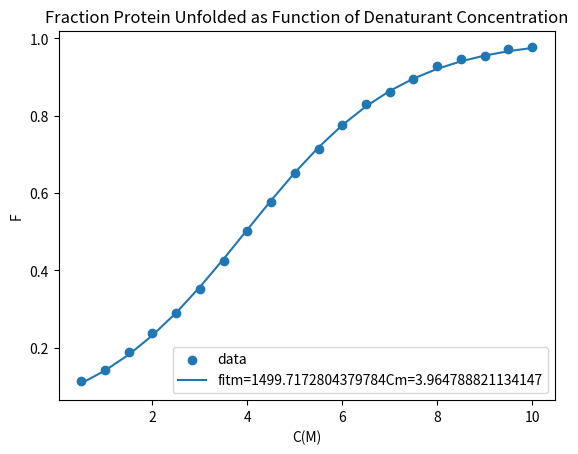

Write the Python code that produced this figure.
# -*- coding: utf-8 -*-
"""
Created on Sun Apr 19 20:08:51 2020

[redacted]
"""
#computational hw on Protein Denaturation
#input data to model a graph with data points


data="""0.5	0.114822008
1	0.142325463
1.5	0.187815943
2	0.238022307
2.5	0.290052484
3	0.353114837
3.5	0.425365439
4	0.502
4.5	0.576634561
5	0.650885163
5.5	0.714947516
6	0.776977693
6.5	0.831184057
7	0.862674537
7.5	0.896177992
8	0.929755112
8.5	0.947568057
9	0.954729847
9.5	0.972224435
10	0.976877221""".split('\n')

Clist=[]
Flist=[]
for s in data:
    if s:
        C,F= s.split()
        C= float(C)
        F= float(F)
        Clist.append(C)
        Flist.append(F)
        
import matplotlib.pyplot as plt
from scipy.optimize import curve_fit
from numpy import exp

def ProtFoldModel (C,m,Cm):
    return (exp(-m*(Cm-C)/2460))/(1+exp(-m*(Cm-C)/2460))

init_guess=[3400,2.5]
popt, pcov= curve_fit(ProtFoldModel, Clist, Flist, init_guess)

print(popt, pcov)
plt.scatter (Clist, Flist, label='data')
plt.plot (Clist,ProtFoldModel(Clist, *popt), label= 'fit'+ 'm='+str(popt[0])+'Cm='+str(popt[1]))
plt.title ('Fraction Protein Unfolded as Function of Denaturant Concentration')
plt.xlabel('C(M)')
plt.ylabel('F')
plt.legend()
